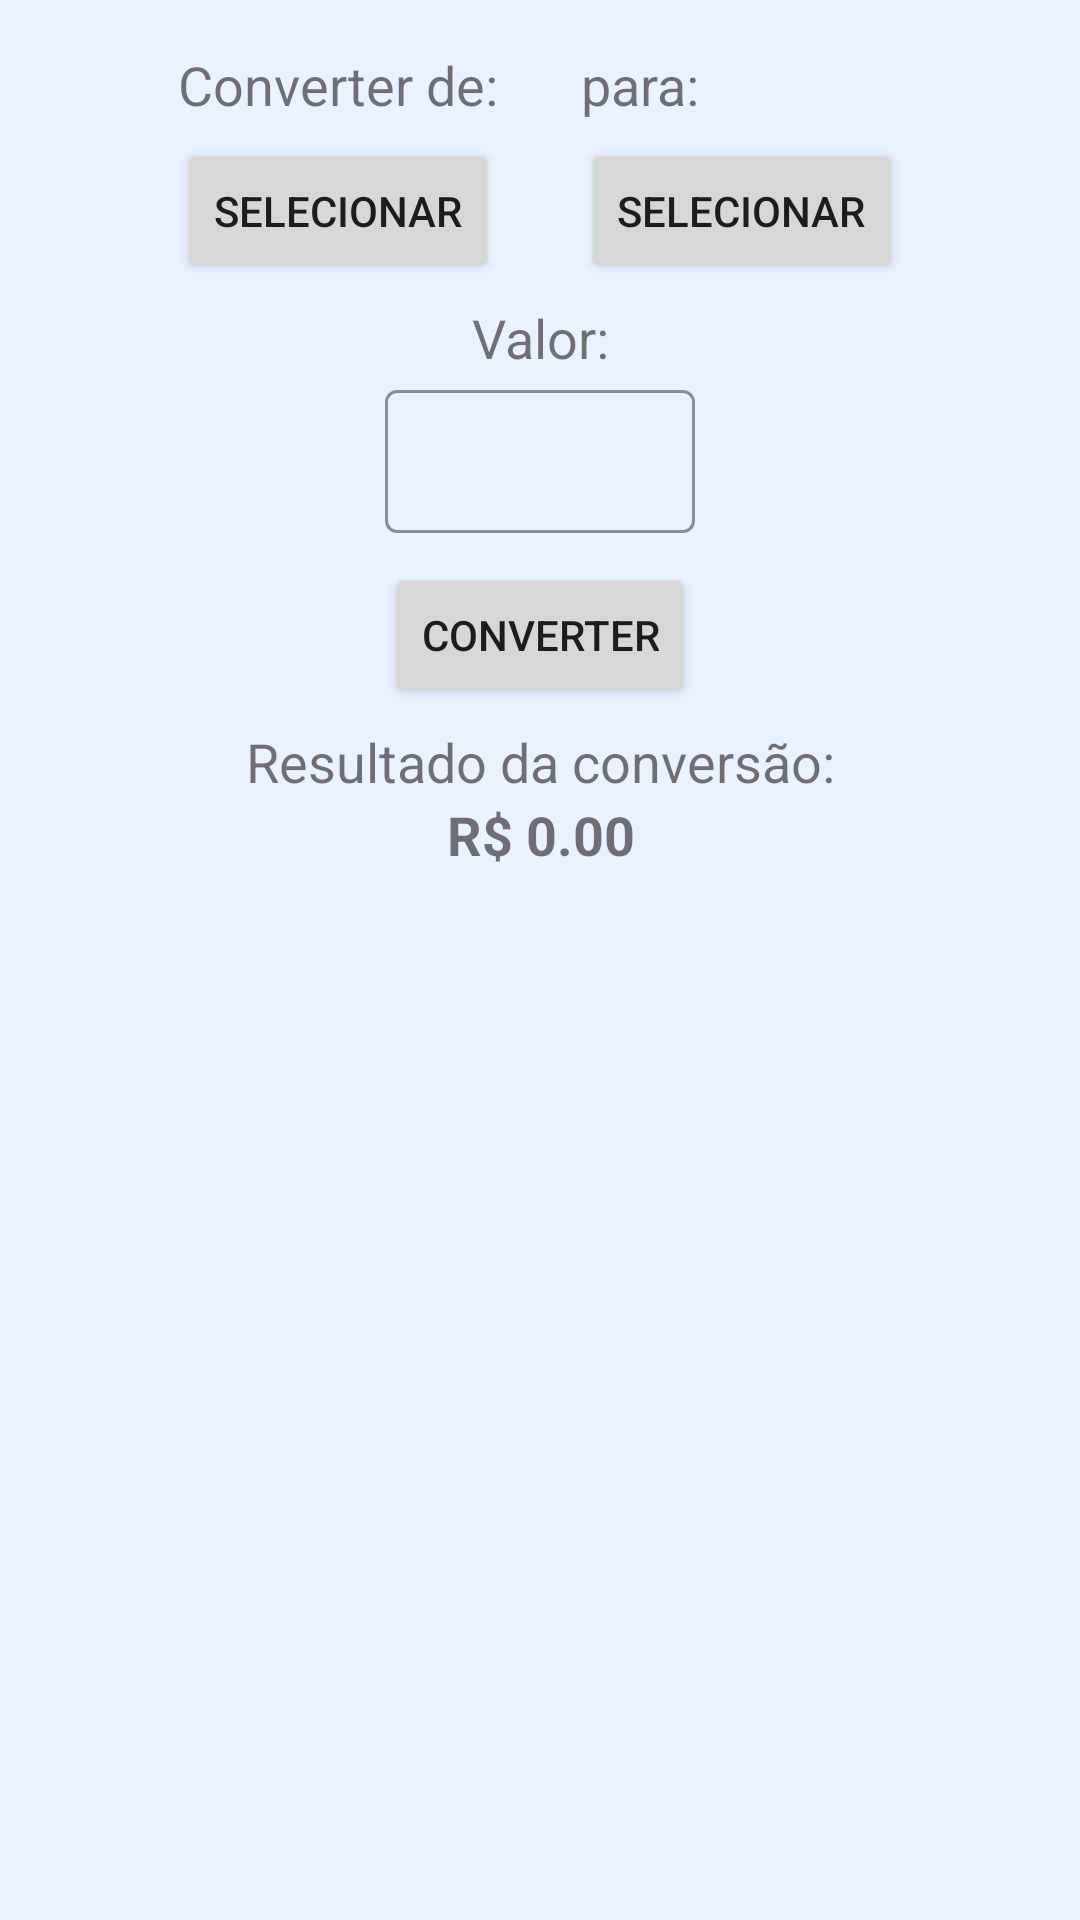

Produce the Android XML layout that renders to this screen, including the resource entries it uses.
<!-- AndroidManifest.xml: application theme Theme.DesafioDQRTech -->
<!-- res/layout/converter_fragment.xml -->
<?xml version="1.0" encoding="utf-8"?>
<layout xmlns:android="http://schemas.android.com/apk/res/android"
    xmlns:app="http://schemas.android.com/apk/res-auto"
    xmlns:tools="http://schemas.android.com/tools">

    <androidx.constraintlayout.widget.ConstraintLayout
        android:id="@+id/root_layout"
        android:layout_width="match_parent"
        android:layout_height="match_parent"
        android:padding="16dp"
        tools:context=".presenter.iu.fragment.ConverterFragment">

        <androidx.constraintlayout.widget.Guideline
            android:id="@+id/begin_margin"
            android:layout_width="wrap_content"
            android:layout_height="wrap_content"
            android:orientation="vertical"
            app:layout_constraintGuide_begin="16dp" />

        <androidx.constraintlayout.widget.Guideline
            android:id="@+id/end_margin"
            android:layout_width="wrap_content"
            android:layout_height="wrap_content"
            android:orientation="vertical"
            app:layout_constraintGuide_end="16dp" />

        <androidx.constraintlayout.widget.Guideline
            android:id="@+id/guideline2"
            android:layout_width="wrap_content"
            android:layout_height="wrap_content"
            android:orientation="vertical"
            app:layout_constraintGuide_percent="0.5" />

        <TextView
            android:id="@+id/text_convert_from"
            android:layout_width="wrap_content"
            android:layout_height="wrap_content"
            android:text="@string/convert_from"
            android:textSize="18sp"
            app:layout_constraintHorizontal_chainStyle="spread"
            app:layout_constraintStart_toStartOf="@id/button_source_currency"
            app:layout_constraintTop_toTopOf="parent" />

        <TextView
            android:id="@+id/text_to"
            android:layout_width="wrap_content"
            android:layout_height="wrap_content"
            android:text="@string/to"
            android:textSize="18sp"
            app:layout_constraintStart_toStartOf="@id/button_destination_currency"
            app:layout_constraintTop_toTopOf="@id/text_convert_from" />

        <Button
            android:id="@+id/button_source_currency"
            android:layout_width="wrap_content"
            android:layout_height="wrap_content"
            android:layout_marginTop="6dp"
            android:minHeight="48dp"
            android:text="@string/select_currency"
            app:layout_constraintEnd_toStartOf="@id/button_destination_currency"
            app:layout_constraintHorizontal_chainStyle="spread"
            app:layout_constraintStart_toStartOf="@id/begin_margin"
            app:layout_constraintTop_toBottomOf="@id/text_convert_from" />


        <Button
            android:id="@+id/button_destination_currency"
            android:layout_width="wrap_content"
            android:layout_height="wrap_content"
            android:minHeight="48dp"
            android:text="@string/select_currency"
            app:layout_constraintEnd_toEndOf="@id/end_margin"
            app:layout_constraintStart_toEndOf="@id/button_source_currency"
            app:layout_constraintTop_toTopOf="@id/button_source_currency" />

        <TextView
            android:id="@+id/text_value"
            android:layout_width="wrap_content"
            android:layout_height="wrap_content"
            android:layout_margin="6dp"
            android:text="@string/value"
            android:textSize="18sp"
            app:layout_constraintEnd_toEndOf="@+id/ipt_layout"
            app:layout_constraintStart_toStartOf="@+id/ipt_layout"
            app:layout_constraintTop_toBottomOf="@+id/button_source_currency" />


        <com.google.android.material.textfield.TextInputLayout
            android:id="@+id/ipt_layout"
            style="@style/Widget.MaterialComponents.TextInputLayout.OutlinedBox.Dense"
            android:layout_width="0dp"
            android:layout_height="wrap_content"
            android:layout_weight="1"
            android:gravity="center"
            app:placeholderText="@string/r_0_00"
            android:textColorHint="@color/white"
            app:boxStrokeColor="@color/colorPrimary"
            app:layout_constraintEnd_toEndOf="@+id/button_convert"
            app:layout_constraintStart_toStartOf="@+id/button_convert"
            app:layout_constraintTop_toBottomOf="@id/text_value">

            <com.google.android.material.textfield.TextInputEditText
                android:id="@+id/edit_value_conversion"
                android:layout_width="match_parent"
                android:textAlignment="center"
                android:layout_height="wrap_content"
                android:imeOptions="actionNext"
                android:inputType="numberDecimal" />

        </com.google.android.material.textfield.TextInputLayout>















        <Button
            android:id="@+id/button_convert"
            android:layout_width="wrap_content"
            android:layout_height="wrap_content"
            android:layout_marginTop="10dp"
            android:text="@string/convert"
            app:layout_constraintEnd_toEndOf="parent"
            app:layout_constraintStart_toStartOf="parent"
            app:layout_constraintTop_toBottomOf="@id/ipt_layout" />

        <TextView
            android:id="@+id/textView"
            android:layout_width="wrap_content"
            android:layout_height="wrap_content"
            android:layout_marginTop="6dp"
            android:text="@string/result_convert"
            android:textSize="18sp"
            app:layout_constraintStart_toStartOf="@id/begin_margin"
            app:layout_constraintEnd_toEndOf="@id/end_margin"
            app:layout_constraintTop_toBottomOf="@+id/button_convert" />

        <TextView
            android:id="@+id/text_result_convert"
            android:layout_width="wrap_content"
            android:layout_height="wrap_content"
            android:gravity="center_horizontal"
            android:text="@string/r_0_00"
            android:textSize="18sp"
            android:textStyle="bold"
            app:layout_constraintEnd_toEndOf="@+id/textView"
            app:layout_constraintStart_toStartOf="@+id/textView"
            app:layout_constraintTop_toBottomOf="@+id/textView" />

    </androidx.constraintlayout.widget.ConstraintLayout>

</layout>
<!-- resources referenced by this layout -->
<resources>
  <color name="colorPrimary">#285BD5</color>
  <color name="white">#FFFFFFFF</color>
  <string name="convert">Converter</string>
  <string name="convert_from">Converter de:</string>
  <string name="r_0_00">R$ 0.00</string>
  <string name="result_convert">Resultado da conversão:</string>
  <string name="select_currency">Selecionar</string>
  <string name="to">para:</string>
  <string name="value">Valor:</string>
  <style name="Theme.DesafioDQRTech" parent="Theme.MaterialComponents.DayNight.DarkActionBar">
          
          <item name="colorPrimary">@color/colorPrimary</item>
          <item name="colorPrimaryVariant">@color/colorPrimaryDark</item>
          <item name="colorOnPrimary">@color/white</item>
          
          <item name="colorSecondary">@color/colorAccent</item>
          <item name="colorSecondaryVariant">@color/colorAccent</item>
          <item name="colorOnSecondary">@color/black</item>
  
          <item name="android:windowBackground">@color/colorBackground</item>
          <item name="materialCardViewStyle">@style/Widget.App.CardView</item>
          
          <item name="android:statusBarColor" tools:targetApi="l">?attr/colorPrimaryVariant</item>
          
      </style>
  <color name="colorPrimaryDark">#263238</color>
  <color name="colorAccent">#285BD5</color>
  <color name="black">#FF000000</color>
  <color name="colorBackground">#EBF2FF</color>
  <style name="Widget.App.CardView" parent="Widget.MaterialComponents.CardView">
          <item name="materialThemeOverlay">@style/ThemeOverlay.App.Card</item>
      </style>
  <style name="ThemeOverlay.App.Card" parent="">
          <item name="colorPrimary">@color/colorPrimary</item>
          <item name="cardElevation">1dp</item>
          <item name="strokeColor">@color/colorAccent</item>
          <item name="strokeWidth">1dp</item>
      </style>
</resources>
